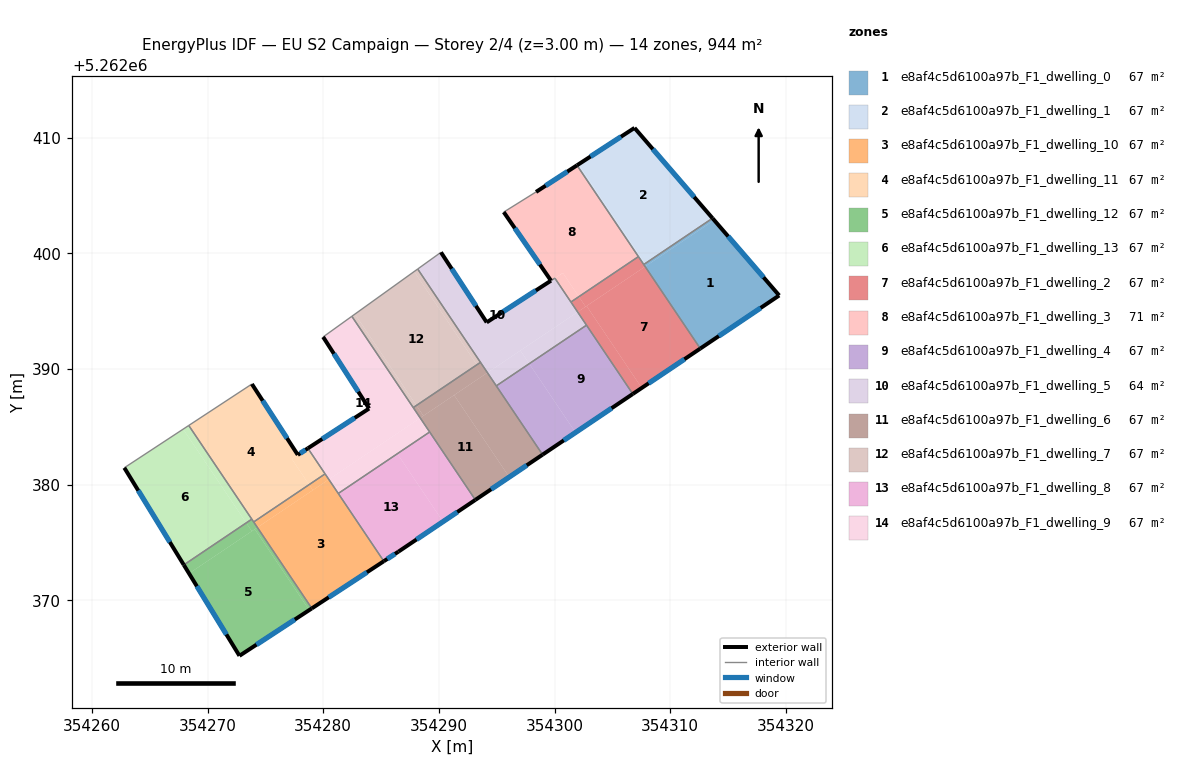
=== STOREY PLAN SPEC (per zone: floor XY polygon, exterior-wall plan segments, windows/doors) ===
zone 1: e8af4c5d6100a97b_F1_dwelling_0  (67.4 m²)
  floor: (354313.66, 5262403.03) (354313.81, 5262402.87) (354307.96, 5262398.93) (354307.84, 5262399.11)
  floor: (354307.84, 5262399.11) (354307.96, 5262398.93) (354307.84, 5262398.85) (354307.72, 5262399.03)
  floor: (354313.81, 5262402.87) (354313.66, 5262403.04) (354319.43, 5262396.36) (354312.61, 5262391.76) (354307.72, 5262399.03) (354307.84, 5262398.85)
  exterior wall: (354319.43, 5262396.36) – (354313.66, 5262403.04)  [8.8 m]
    window: (354318.08, 5262397.93) – (354315.02, 5262401.47)  [7.4 m²]
  exterior wall: (354312.61, 5262391.76) – (354319.43, 5262396.36)  [8.2 m]
    window: (354314.21, 5262392.84) – (354317.83, 5262395.28)  [6.9 m²]
  interior walls: 2
zone 2: e8af4c5d6100a97b_F1_dwelling_1  (67.4 m²)
  floor: (354306.92, 5262410.85) (354313.66, 5262403.03) (354307.84, 5262399.11) (354302.07, 5262407.69)
  floor: (354302.07, 5262407.69) (354307.84, 5262399.11) (354307.72, 5262399.03) (354301.94, 5262407.61)
  exterior wall: (354313.66, 5262403.04) – (354306.92, 5262410.85)  [10.3 m]
    window: (354312.08, 5262404.87) – (354308.50, 5262409.01)  [8.7 m²]
  exterior wall: (354306.92, 5262410.85) – (354301.94, 5262407.61)  [5.9 m]
    window: (354305.75, 5262410.09) – (354303.11, 5262408.37)  [5.0 m²]
  interior walls: 3
zone 3: e8af4c5d6100a97b_F1_dwelling_10  (67.4 m²)
  floor: (354278.78, 5262380.00) (354279.10, 5262379.52) (354274.30, 5262376.29) (354273.98, 5262376.77)
  floor: (354280.16, 5262380.93) (354280.48, 5262380.45) (354279.10, 5262379.52) (354278.78, 5262380.00)
  floor: (354280.48, 5262380.45) (354285.24, 5262373.37) (354279.01, 5262369.29) (354274.30, 5262376.29)
  exterior wall: (354279.01, 5262369.29) – (354285.24, 5262373.37)  [7.4 m]
    window: (354280.48, 5262370.25) – (354283.78, 5262372.42)  [6.3 m²]
  interior walls: 4
zone 4: e8af4c5d6100a97b_F1_dwelling_11  (67.4 m²)
  floor: (354273.83, 5262388.70) (354277.80, 5262382.57) (354277.27, 5262382.23) (354278.78, 5262380.00) (354273.98, 5262376.77) (354268.37, 5262385.11)
  floor: (354278.67, 5262383.14) (354280.16, 5262380.93) (354278.78, 5262380.00) (354277.27, 5262382.23)
  exterior wall: (354277.80, 5262382.57) – (354273.83, 5262388.70)  [7.3 m]
    window: (354276.87, 5262384.01) – (354274.76, 5262387.26)  [6.2 m²]
  exterior wall: (354278.67, 5262383.14) – (354277.80, 5262382.57)  [1.0 m]
    window: (354278.47, 5262383.00) – (354278.00, 5262382.70)  [0.9 m²]
  interior walls: 5
zone 5: e8af4c5d6100a97b_F1_dwelling_12  (67.4 m²)
  floor: (354274.08, 5262376.14) (354278.79, 5262369.15) (354272.75, 5262365.19) (354268.39, 5262372.31)
  floor: (354273.34, 5262376.69) (354273.82, 5262375.97) (354268.39, 5262372.31) (354267.94, 5262373.05)
  floor: (354274.30, 5262376.29) (354279.01, 5262369.29) (354278.79, 5262369.15) (354274.08, 5262376.14)
  floor: (354273.82, 5262377.01) (354274.30, 5262376.29) (354273.82, 5262375.97) (354273.34, 5262376.69)
  exterior wall: (354267.94, 5262373.05) – (354272.75, 5262365.19)  [9.2 m]
    window: (354269.07, 5262371.21) – (354271.62, 5262367.04)  [7.8 m²]
  exterior wall: (354272.75, 5262365.19) – (354279.01, 5262369.29)  [7.5 m]
    window: (354274.22, 5262366.16) – (354277.54, 5262368.33)  [6.3 m²]
  interior walls: 3
zone 6: e8af4c5d6100a97b_F1_dwelling_13  (67.4 m²)
  floor: (354267.88, 5262384.79) (354273.34, 5262376.69) (354267.94, 5262373.05) (354262.80, 5262381.46)
  floor: (354268.37, 5262385.11) (354273.82, 5262377.01) (354273.34, 5262376.69) (354267.88, 5262384.79)
  exterior wall: (354262.80, 5262381.46) – (354267.94, 5262373.05)  [9.9 m]
    window: (354264.00, 5262379.48) – (354266.73, 5262375.03)  [8.3 m²]
  interior walls: 3
zone 7: e8af4c5d6100a97b_F1_dwelling_2  (67.4 m²)
  floor: (354307.84, 5262398.85) (354312.61, 5262391.77) (354307.55, 5262388.36) (354302.78, 5262395.45)
  floor: (354307.26, 5262399.72) (354307.84, 5262398.85) (354302.69, 5262395.39) (354302.11, 5262396.25)
  floor: (354302.11, 5262396.25) (354302.69, 5262395.39) (354302.00, 5262394.93) (354301.42, 5262395.79)
  floor: (354302.78, 5262395.45) (354307.55, 5262388.36) (354306.77, 5262387.84) (354302.00, 5262394.93)
  exterior wall: (354306.77, 5262387.84) – (354312.61, 5262391.76)  [7.0 m]
    window: (354308.14, 5262388.76) – (354311.24, 5262390.84)  [5.9 m²]
  interior walls: 5
zone 8: e8af4c5d6100a97b_F1_dwelling_3  (70.6 m²)
  floor: (354301.94, 5262407.61) (354307.26, 5262399.72) (354302.11, 5262396.25) (354300.72, 5262398.31) (354299.70, 5262397.64) (354295.61, 5262403.57) (354298.40, 5262405.31)
  floor: (354300.73, 5262398.30) (354302.11, 5262396.25) (354301.42, 5262395.79) (354300.03, 5262397.85)
  exterior wall: (354301.94, 5262407.61) – (354298.40, 5262405.31)  [4.2 m]
    window: (354301.11, 5262407.07) – (354299.23, 5262405.85)  [3.6 m²]
  exterior wall: (354295.61, 5262403.57) – (354299.70, 5262397.64)  [7.2 m]
    window: (354296.57, 5262402.17) – (354298.74, 5262399.03)  [6.1 m²]
  interior walls: 5
zone 9: e8af4c5d6100a97b_F1_dwelling_4  (67.4 m²)
  floor: (354302.77, 5262393.79) (354306.77, 5262387.84) (354301.82, 5262384.51) (354297.81, 5262390.45)
  floor: (354297.81, 5262390.45) (354301.82, 5262384.51) (354298.97, 5262382.59) (354294.97, 5262388.54)
  exterior wall: (354298.97, 5262382.59) – (354306.77, 5262387.84)  [9.4 m]
    window: (354300.80, 5262383.82) – (354304.94, 5262386.61)  [7.9 m²]
  interior walls: 3
zone 10: e8af4c5d6100a97b_F1_dwelling_5  (64.2 m²)
  floor: (354300.03, 5262397.85) (354302.00, 5262394.93) (354294.20, 5262389.68) (354288.17, 5262398.64) (354290.18, 5262400.09) (354294.14, 5262394.03) (354299.70, 5262397.64)
  floor: (354302.00, 5262394.93) (354302.77, 5262393.79) (354297.81, 5262390.45) (354297.05, 5262391.59)
  floor: (354297.05, 5262391.59) (354297.81, 5262390.45) (354294.97, 5262388.54) (354294.20, 5262389.68)
  exterior wall: (354294.14, 5262394.03) – (354290.18, 5262400.09)  [7.2 m]
    window: (354293.21, 5262395.45) – (354291.11, 5262398.67)  [6.1 m²]
  exterior wall: (354299.69, 5262397.63) – (354294.14, 5262394.03)  [6.6 m]
    window: (354298.39, 5262396.79) – (354295.44, 5262394.88)  [5.6 m²]
  interior walls: 7
zone 11: e8af4c5d6100a97b_F1_dwelling_6  (67.4 m²)
  floor: (354294.20, 5262389.68) (354298.97, 5262382.59) (354296.09, 5262380.65) (354291.32, 5262387.74)
  floor: (354291.32, 5262387.74) (354296.09, 5262380.65) (354293.15, 5262378.68) (354288.39, 5262385.77)
  floor: (354288.06, 5262386.84) (354288.66, 5262385.95) (354288.39, 5262385.77) (354287.78, 5262386.66)
  floor: (354293.60, 5262390.57) (354294.20, 5262389.68) (354288.66, 5262385.95) (354288.06, 5262386.84)
  exterior wall: (354293.16, 5262378.68) – (354298.97, 5262382.59)  [7.0 m]
    window: (354294.52, 5262379.60) – (354297.60, 5262381.67)  [5.9 m²]
  interior walls: 5
zone 12: e8af4c5d6100a97b_F1_dwelling_7  (67.4 m²)
  floor: (354287.86, 5262398.42) (354293.29, 5262390.36) (354288.06, 5262386.84) (354282.74, 5262394.75)
  floor: (354282.74, 5262394.75) (354288.06, 5262386.84) (354287.78, 5262386.66) (354282.47, 5262394.55)
  floor: (354288.17, 5262398.64) (354293.60, 5262390.57) (354293.29, 5262390.36) (354287.86, 5262398.42)
  interior walls: 4
zone 13: e8af4c5d6100a97b_F1_dwelling_8  (67.4 m²)
  floor: (354286.41, 5262382.67) (354290.36, 5262376.80) (354286.51, 5262374.20) (354285.24, 5262373.37) (354281.30, 5262379.23)
  floor: (354289.20, 5262384.55) (354293.15, 5262378.68) (354290.36, 5262376.80) (354286.41, 5262382.67)
  exterior wall: (354285.24, 5262373.37) – (354286.51, 5262374.20)  [1.5 m]
    window: (354285.54, 5262373.57) – (354286.21, 5262374.01)  [1.3 m²]
  exterior wall: (354286.51, 5262374.20) – (354293.16, 5262378.68)  [8.0 m]
    window: (354288.07, 5262375.25) – (354291.59, 5262377.63)  [6.8 m²]
  interior walls: 3
zone 14: e8af4c5d6100a97b_F1_dwelling_9  (67.4 m²)
  floor: (354282.47, 5262394.55) (354288.39, 5262385.77) (354280.48, 5262380.45) (354278.67, 5262383.14) (354283.97, 5262386.58) (354279.99, 5262392.77)
  floor: (354288.39, 5262385.77) (354289.20, 5262384.55) (354281.30, 5262379.23) (354280.48, 5262380.45)
  exterior wall: (354283.97, 5262386.58) – (354278.67, 5262383.14)  [6.3 m]
    window: (354282.72, 5262385.77) – (354279.91, 5262383.95)  [5.3 m²]
  exterior wall: (354279.99, 5262392.77) – (354283.97, 5262386.58)  [7.4 m]
    window: (354280.92, 5262391.31) – (354283.03, 5262388.03)  [6.2 m²]
  interior walls: 6

=== DERIVED (storey summary) ===
Building: EU S2 Campaign
Storey: 2 of 4  (floor level z = 3.00 m)
Storey gross floor area: 943.8 m²
Zones on this storey: 14
  - e8af4c5d6100a97b_F1_dwelling_0: floor 67.4 m²; exterior wall 17.0 m (51.1 m²); 2 window(s) 14.4 m²; WWR 28.1%
  - e8af4c5d6100a97b_F1_dwelling_1: floor 67.4 m²; exterior wall 16.3 m (48.8 m²); 2 window(s) 13.7 m²; WWR 28.1%
  - e8af4c5d6100a97b_F1_dwelling_10: floor 67.4 m²; exterior wall 7.4 m (22.3 m²); 1 window(s) 6.3 m²; WWR 28.1%
  - e8af4c5d6100a97b_F1_dwelling_11: floor 67.4 m²; exterior wall 8.3 m (25.0 m²); 2 window(s) 7.0 m²; WWR 28.1%
  - e8af4c5d6100a97b_F1_dwelling_12: floor 67.4 m²; exterior wall 16.7 m (50.1 m²); 2 window(s) 14.1 m²; WWR 28.1%
  - e8af4c5d6100a97b_F1_dwelling_13: floor 67.4 m²; exterior wall 9.9 m (29.6 m²); 1 window(s) 8.3 m²; WWR 28.1%
  - e8af4c5d6100a97b_F1_dwelling_2: floor 67.4 m²; exterior wall 7.0 m (21.1 m²); 1 window(s) 5.9 m²; WWR 28.1%
  - e8af4c5d6100a97b_F1_dwelling_3: floor 70.6 m²; exterior wall 11.4 m (34.3 m²); 2 window(s) 9.6 m²; WWR 28.1%
  - e8af4c5d6100a97b_F1_dwelling_4: floor 67.4 m²; exterior wall 9.4 m (28.2 m²); 1 window(s) 7.9 m²; WWR 28.1%
  - e8af4c5d6100a97b_F1_dwelling_5: floor 64.2 m²; exterior wall 13.9 m (41.6 m²); 2 window(s) 11.7 m²; WWR 28.1%
  - e8af4c5d6100a97b_F1_dwelling_6: floor 67.4 m²; exterior wall 7.0 m (21.0 m²); 1 window(s) 5.9 m²; WWR 28.1%
  - e8af4c5d6100a97b_F1_dwelling_7: floor 67.4 m²
  - e8af4c5d6100a97b_F1_dwelling_8: floor 67.4 m²; exterior wall 9.5 m (28.6 m²); 2 window(s) 8.0 m²; WWR 28.1%
  - e8af4c5d6100a97b_F1_dwelling_9: floor 67.4 m²; exterior wall 13.7 m (41.0 m²); 2 window(s) 11.5 m²; WWR 28.1%
Zone adjacency (shared interzone walls):
  - e8af4c5d6100a97b_F1_dwelling_0 ↔ e8af4c5d6100a97b_F1_dwelling_1
  - e8af4c5d6100a97b_F1_dwelling_0 ↔ e8af4c5d6100a97b_F1_dwelling_2
  - e8af4c5d6100a97b_F1_dwelling_1 ↔ e8af4c5d6100a97b_F1_dwelling_2
  - e8af4c5d6100a97b_F1_dwelling_1 ↔ e8af4c5d6100a97b_F1_dwelling_3
  - e8af4c5d6100a97b_F1_dwelling_10 ↔ e8af4c5d6100a97b_F1_dwelling_11
  - e8af4c5d6100a97b_F1_dwelling_10 ↔ e8af4c5d6100a97b_F1_dwelling_12
  - e8af4c5d6100a97b_F1_dwelling_10 ↔ e8af4c5d6100a97b_F1_dwelling_8
  - e8af4c5d6100a97b_F1_dwelling_10 ↔ e8af4c5d6100a97b_F1_dwelling_9
  - e8af4c5d6100a97b_F1_dwelling_11 ↔ e8af4c5d6100a97b_F1_dwelling_12
  - e8af4c5d6100a97b_F1_dwelling_11 ↔ e8af4c5d6100a97b_F1_dwelling_13
  - e8af4c5d6100a97b_F1_dwelling_11 ↔ e8af4c5d6100a97b_F1_dwelling_9
  - e8af4c5d6100a97b_F1_dwelling_12 ↔ e8af4c5d6100a97b_F1_dwelling_13
  - e8af4c5d6100a97b_F1_dwelling_2 ↔ e8af4c5d6100a97b_F1_dwelling_3
  - e8af4c5d6100a97b_F1_dwelling_2 ↔ e8af4c5d6100a97b_F1_dwelling_4
  - e8af4c5d6100a97b_F1_dwelling_2 ↔ e8af4c5d6100a97b_F1_dwelling_5
  - e8af4c5d6100a97b_F1_dwelling_3 ↔ e8af4c5d6100a97b_F1_dwelling_5
  - e8af4c5d6100a97b_F1_dwelling_4 ↔ e8af4c5d6100a97b_F1_dwelling_5
  - e8af4c5d6100a97b_F1_dwelling_4 ↔ e8af4c5d6100a97b_F1_dwelling_6
  - e8af4c5d6100a97b_F1_dwelling_5 ↔ e8af4c5d6100a97b_F1_dwelling_6
  - e8af4c5d6100a97b_F1_dwelling_5 ↔ e8af4c5d6100a97b_F1_dwelling_7
  - e8af4c5d6100a97b_F1_dwelling_6 ↔ e8af4c5d6100a97b_F1_dwelling_7
  - e8af4c5d6100a97b_F1_dwelling_6 ↔ e8af4c5d6100a97b_F1_dwelling_8
  - e8af4c5d6100a97b_F1_dwelling_6 ↔ e8af4c5d6100a97b_F1_dwelling_9
  - e8af4c5d6100a97b_F1_dwelling_7 ↔ e8af4c5d6100a97b_F1_dwelling_9
  - e8af4c5d6100a97b_F1_dwelling_8 ↔ e8af4c5d6100a97b_F1_dwelling_9